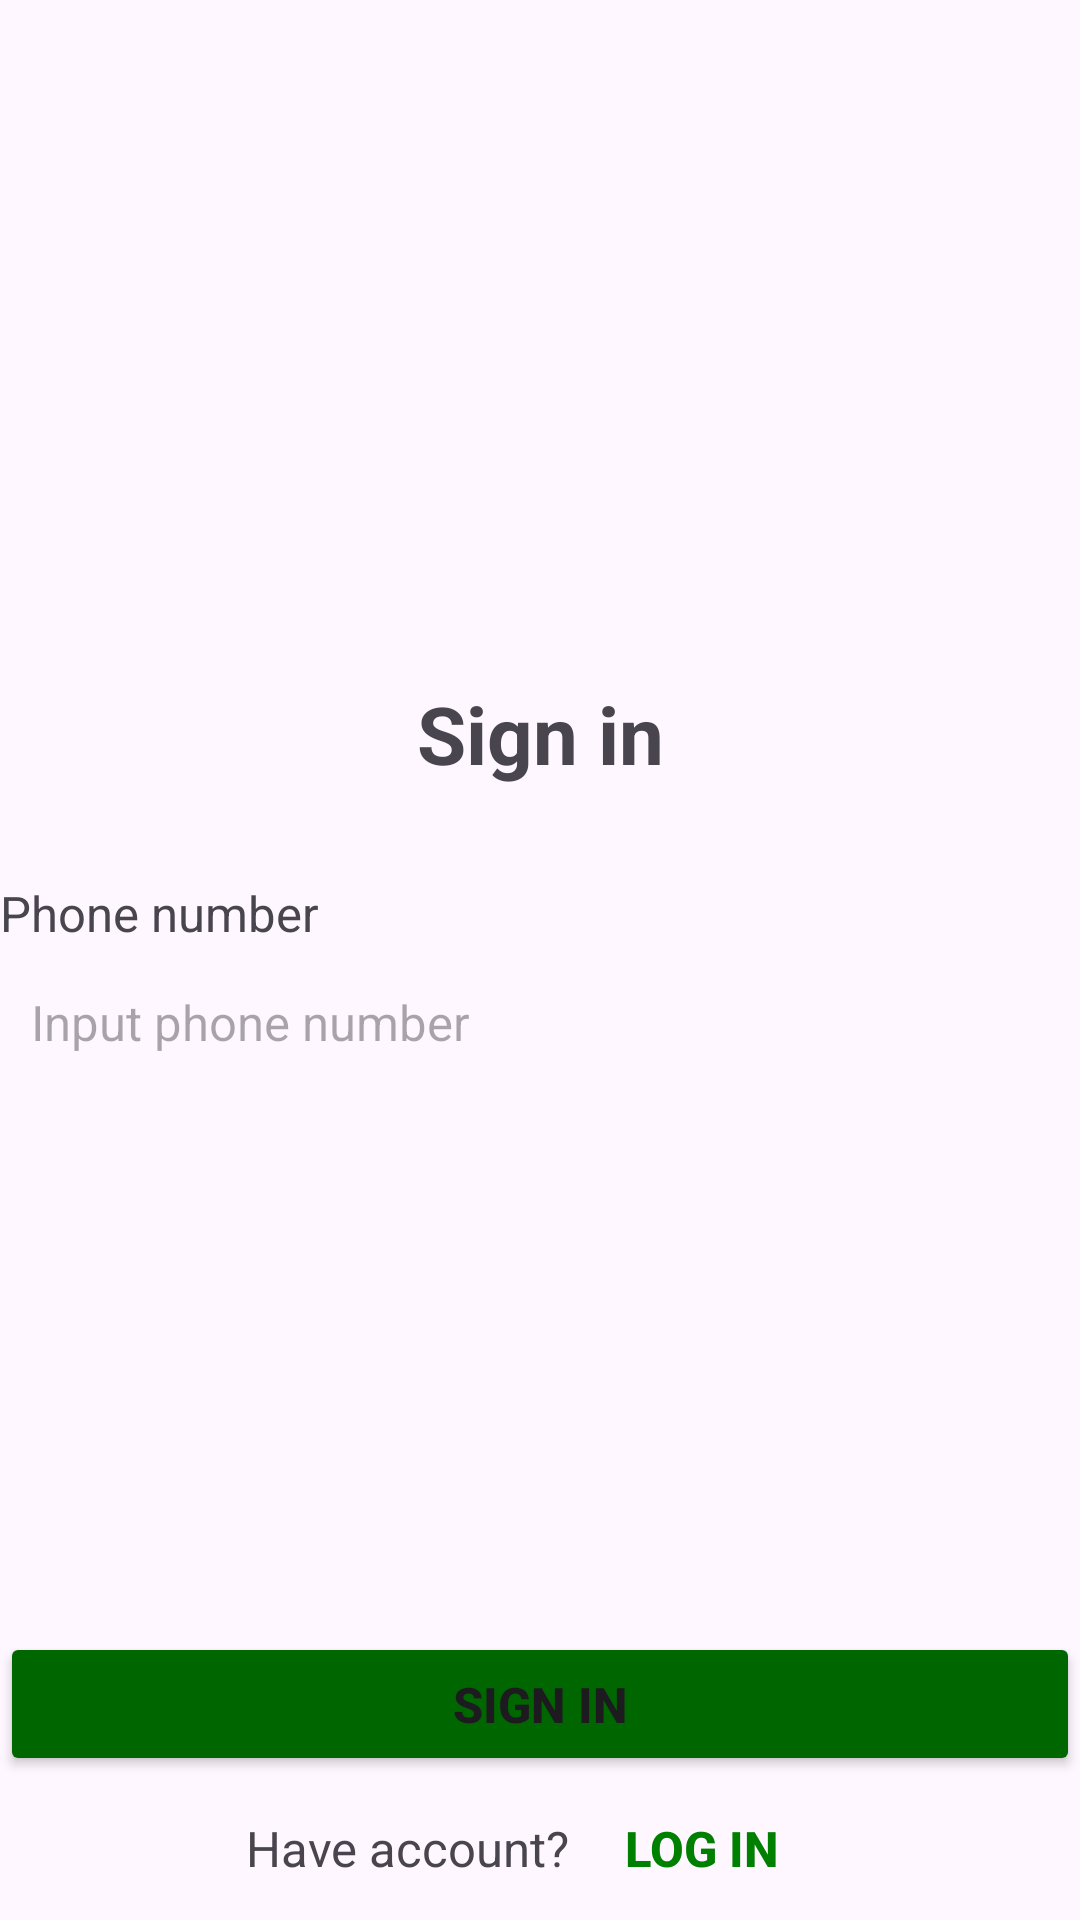

Produce the Android XML layout that renders to this screen, including the resource entries it uses.
<!-- AndroidManifest.xml: application theme Theme.BanNhaNong.NoActionBar -->
<!-- res/layout/activity_sign_in.xml -->
<?xml version="1.0" encoding="utf-8"?>
<LinearLayout xmlns:android="http://schemas.android.com/apk/res/android"
    xmlns:app="http://schemas.android.com/apk/res-auto"
    xmlns:tools="http://schemas.android.com/tools"
    android:id="@+id/main"
    android:layout_width="match_parent"
    android:layout_height="match_parent"
    android:layout_marginHorizontal="10pt"
    android:orientation="vertical"
    android:layout_marginBottom="5pt"
    tools:context=".SignIn">

    <ImageView
        android:layout_width="130pt"
        android:layout_height="110pt"
        android:layout_gravity="center"
        android:src="@drawable/logo" />

    <TextView
        android:layout_width="match_parent"
        android:layout_height="wrap_content"
        android:gravity="center"
        android:text="@string/signin_signin"
        android:textSize="13pt"
        android:textStyle="bold" />

    <TextView
        android:layout_width="wrap_content"
        android:layout_height="wrap_content"
        android:layout_marginTop="15pt"
        android:layout_marginBottom="2pt"
        android:text="@string/signin_sdt"
        android:textSize="8pt" />

    <EditText
        android:id="@+id/edtSDT"
        android:layout_width="fill_parent"
        android:layout_height="wrap_content"
        android:background="@drawable/edittext_border"
        android:hint="@string/signin_sdt_hint"
        android:padding="5pt"
        android:inputType="phone"
        android:textSize="8pt" />

    <LinearLayout
        android:layout_width="match_parent"
        android:layout_height="match_parent"
        android:gravity="bottom"
        android:orientation="vertical">

        <Button
            android:id="@+id/btnDangky2"
            android:layout_width="match_parent"
            android:layout_height="wrap_content"
            android:layout_marginTop="8pt"
            android:padding="5pt"
            android:text="@string/signin_signin"
            android:backgroundTint="#006600"
            android:textSize="8pt"
            android:textStyle="bold" />

        <LinearLayout
            android:layout_width="match_parent"
            android:layout_height="wrap_content"
            android:gravity="center"
            android:orientation="horizontal">

            <TextView
                android:layout_width="wrap_content"
                android:layout_height="wrap_content"
                android:text="@string/signin_anwser"
                android:textSize="8pt" />

            <Button
                android:id="@+id/btnDangnhap2"
                android:layout_width="wrap_content"
                android:layout_height="wrap_content"
                android:background="@android:color/transparent"
                android:text="@string/signin_login"
                android:textColor="#008000"
                android:textSize="8pt"
                android:textStyle="bold" />
        </LinearLayout>
    </LinearLayout>
</LinearLayout>
<!-- resources referenced by this layout -->
<resources>
  <string name="signin_anwser">Have account?</string>
  <string name="signin_login">Log in</string>
  <string name="signin_sdt">Phone number</string>
  <string name="signin_sdt_hint">Input phone number</string>
  <string name="signin_signin">Sign in</string>
  <style name="Theme.BanNhaNong.NoActionBar">
          <item name="windowActionBar">false</item>
          <item name="windowNoTitle">true</item>
          <item name="android:windowFullscreen">true</item>
          <item name="android:fitsSystemWindows">false</item>
          <item name="android:statusBarColor">@android:color/transparent</item>
          <item name="android:windowLightStatusBar">true</item>
      </style>
</resources>
